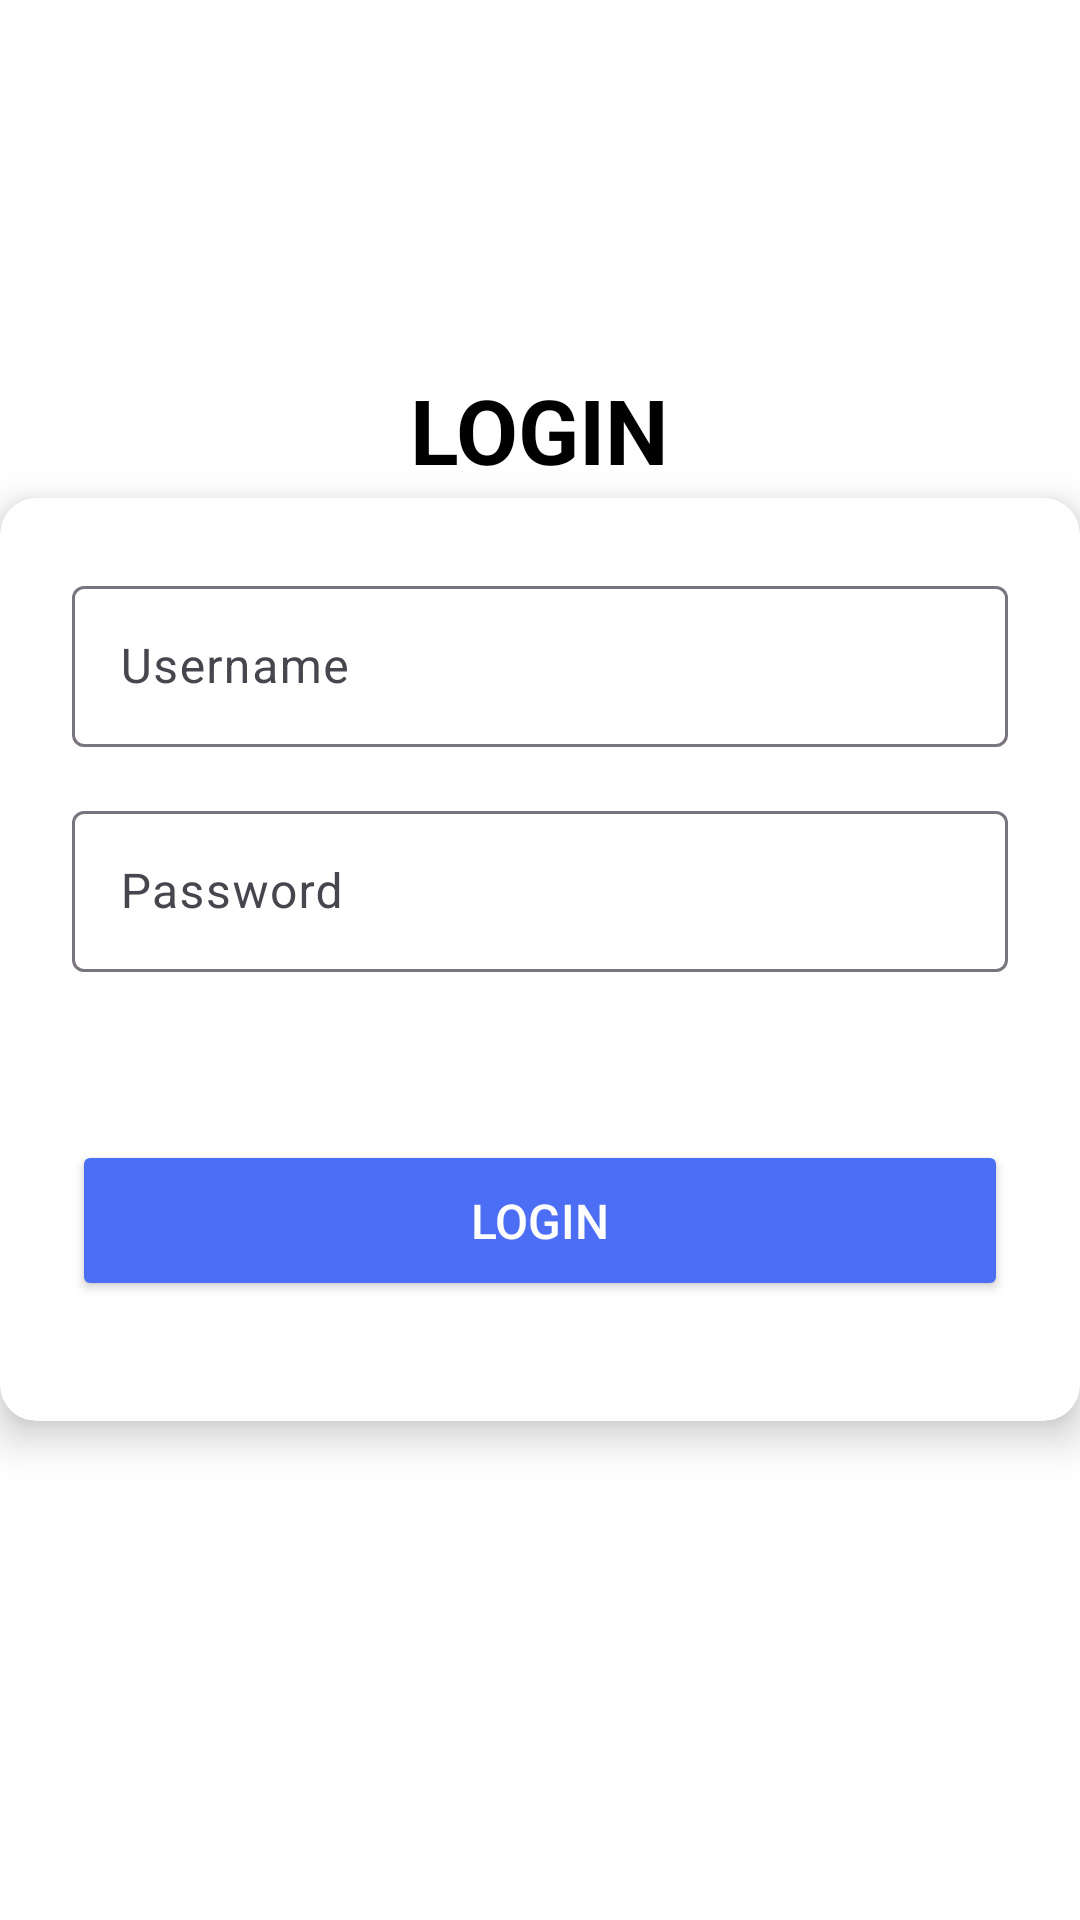

Here is an Android app screen rendered from its layout file. Give the layout XML and the strings, colors and styles it references.
<!-- AndroidManifest.xml: activity theme Theme.JadwalV2 -->
<!-- res/layout/activity_login.xml -->
<?xml version="1.0" encoding="utf-8"?>
<RelativeLayout xmlns:android="http://schemas.android.com/apk/res/android"
    xmlns:app="http://schemas.android.com/apk/res-auto"
    android:layout_width="match_parent"
    android:background="@color/background_color"
    android:layout_height="match_parent">

    <TextView
        android:id="@+id/welcomeText"
        android:layout_width="wrap_content"
        android:layout_height="wrap_content"
        android:text="LOGIN"
        android:textSize="30sp"
        android:textColor="@android:color/black"
        android:textStyle="bold"
        android:layout_centerHorizontal="true"
        android:layout_marginTop="123dp"
        android:layout_alignParentTop="true"
        android:layout_marginBottom="20dp" />

    <androidx.cardview.widget.CardView
        android:id="@+id/card_view"
        android:layout_width="match_parent"
        android:layout_height="wrap_content"
        android:layout_centerInParent="true"
        android:layout_marginTop="100dp"
        android:layout_marginBottom="50dp"
        app:cardCornerRadius="12dp"
        app:cardElevation="8dp"
        app:contentPadding="24dp"
        android:backgroundTint="@android:color/white">

        <LinearLayout
            android:layout_width="match_parent"
            android:layout_height="wrap_content"
            android:orientation="vertical"
            android:gravity="center">

            <com.google.android.material.textfield.TextInputLayout
                android:layout_width="match_parent"
                android:layout_height="wrap_content"
                android:layout_marginBottom="16dp"
                android:hint="Username">

                <com.google.android.material.textfield.TextInputEditText
                    android:id="@+id/username"
                    android:layout_width="match_parent"
                    android:layout_height="wrap_content"
                    android:inputType="text"
                    android:padding="16dp"
                    android:textColor="#000000"/>
            </com.google.android.material.textfield.TextInputLayout>

            <com.google.android.material.textfield.TextInputLayout
                android:layout_width="match_parent"
                android:layout_height="wrap_content"
                android:layout_marginBottom="32dp"
                android:hint="Password">

                <com.google.android.material.textfield.TextInputEditText
                    android:id="@+id/password"
                    android:layout_width="match_parent"
                    android:layout_height="wrap_content"
                    android:inputType="textPassword"
                    android:padding="16dp"
                    android:textColor="#000000"/>
            </com.google.android.material.textfield.TextInputLayout>

            <Button
                android:id="@+id/login_button"
                android:layout_width="match_parent"
                android:layout_height="wrap_content"
                android:text="Login"
                android:textColor="@android:color/white"
                android:backgroundTint="@color/colorPrimary"
                android:padding="16dp"
                android:textSize="16sp"
                android:layout_marginTop="24dp"
                android:layout_marginBottom="16dp"/>
        </LinearLayout>
    </androidx.cardview.widget.CardView>













</RelativeLayout>
<!-- resources referenced by this layout -->
<resources>
  <color name="background_color">#FFFFFF</color>
  <color name="colorPrimary">#4c6ef5</color>
  <style name="Theme.JadwalV2" parent="Base.Theme.JadwalV2" />
  <style name="Base.Theme.JadwalV2" parent="Theme.Material3.DayNight.NoActionBar">
          
          
      </style>
</resources>
